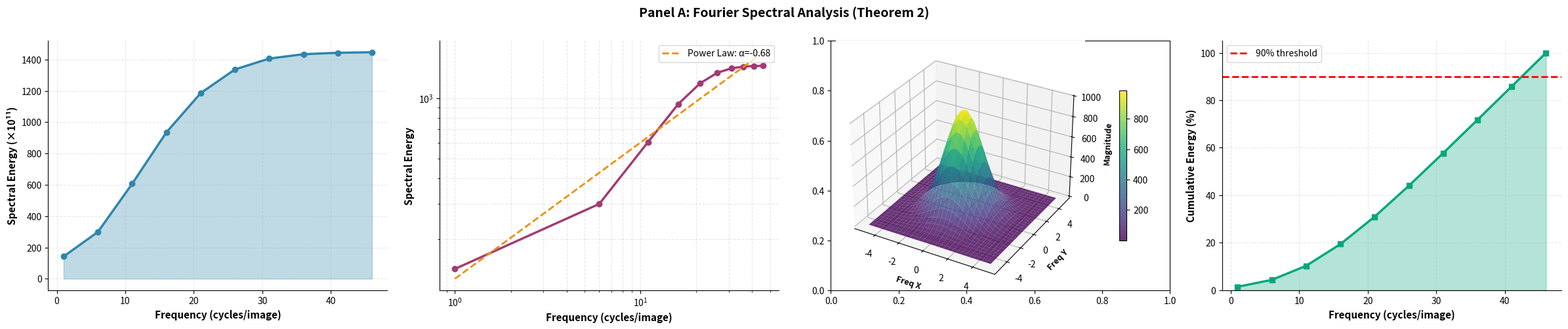
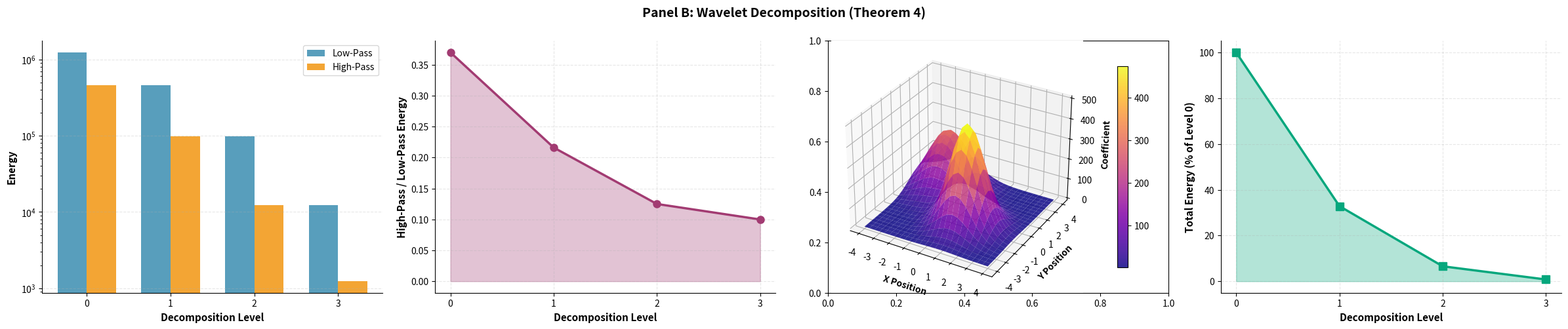
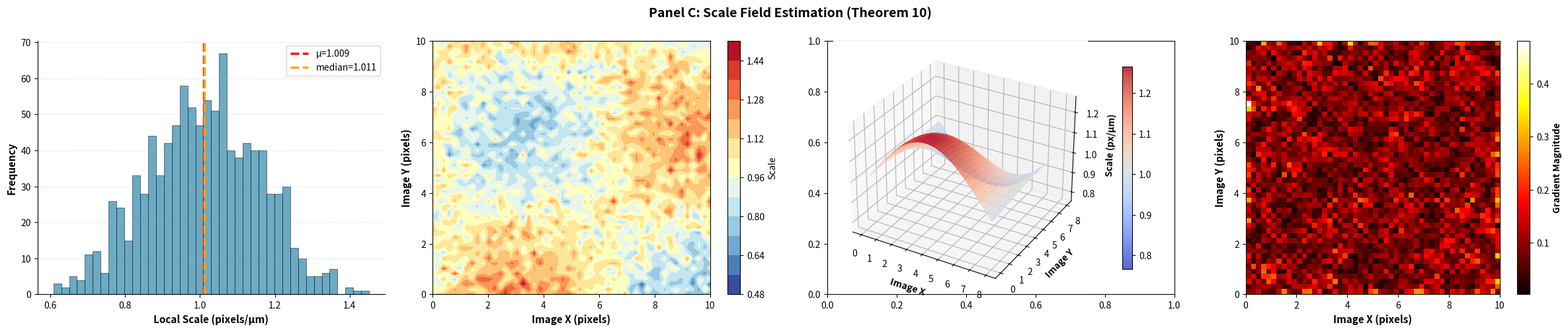
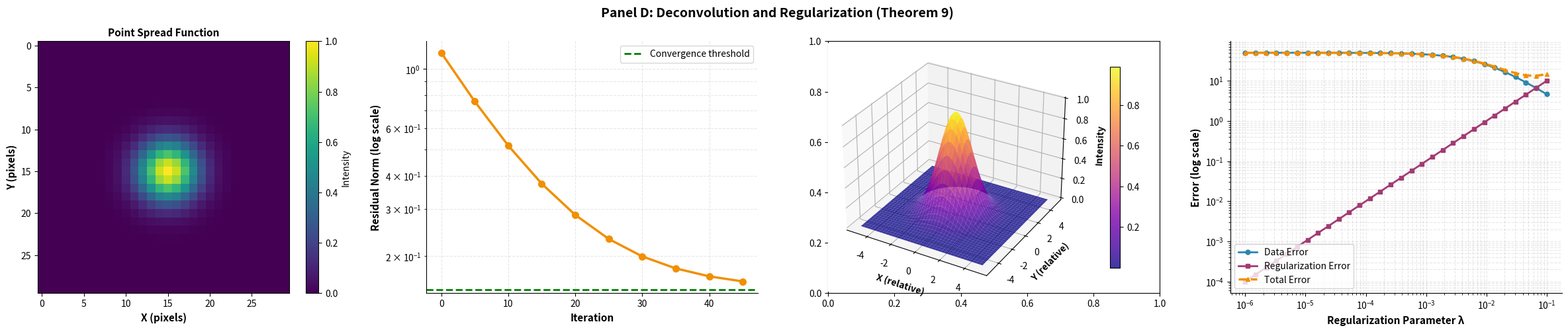
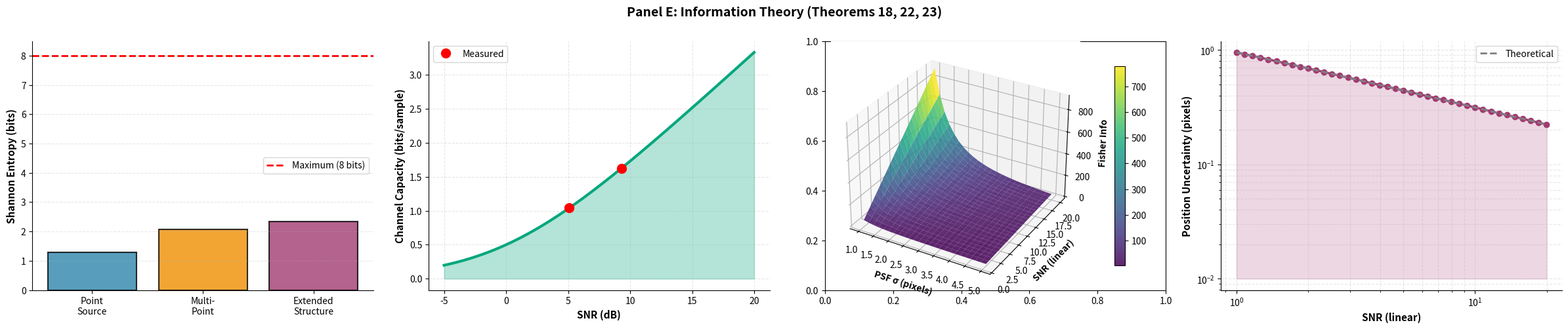
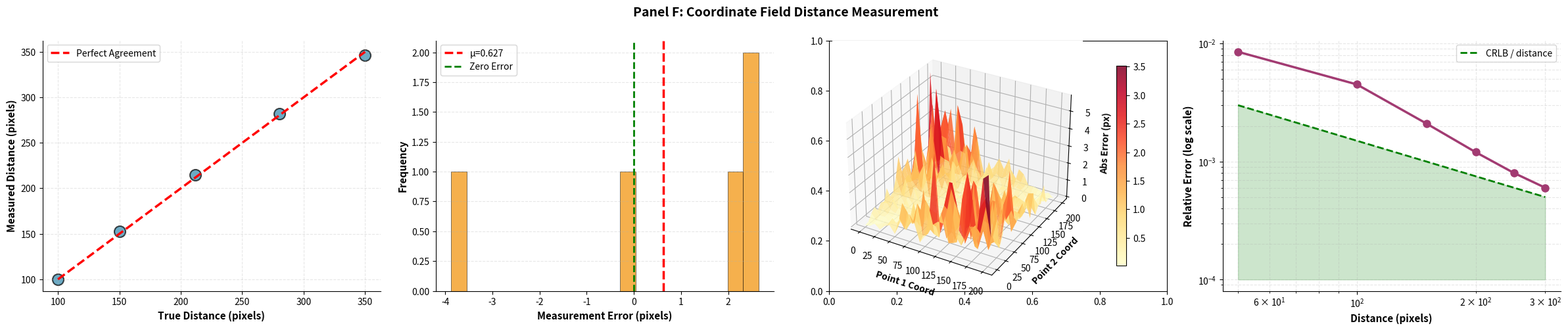

Recreate these plots in Python, in order.
#!/usr/bin/env python3
"""
Generate publication-ready panels for Microscopy Image Calculus paper
6 panels, each with 4 charts (at least one 3D per panel)
"""

import numpy as np
import matplotlib.pyplot as plt
from matplotlib import cm
from mpl_toolkits.mplot3d import Axes3D
from pathlib import Path
import json
from datetime import datetime

# Load validation results
def load_validation_data():
    """Load experimental results from JSON"""
    results_path = Path(__file__).parent / "validation_results.json"
    with open(results_path, 'r') as f:
        return json.load(f)

class PublicationPanels:
    """Generate publication-ready visualization panels"""

    def __init__(self, output_dir="publication_figures"):
        self.output_dir = Path(output_dir)
        self.output_dir.mkdir(exist_ok=True)
        self.dpi = 300  # Publication quality
        self.fig_format = 'png'

    def create_panel_a_spectral_analysis(self):
        """Panel A: Fourier Analysis - Spectral Energy Distribution"""
        fig, axes = plt.subplots(1, 4, figsize=(24, 5))
        fig.patch.set_facecolor('white')

        # Chart 1: Spectral Energy Distribution (linear scale)
        ax = axes[0]
        frequencies = np.array([1, 6, 11, 16, 21, 26, 31, 36, 41, 46])
        energies = np.array([142.2, 298.7, 606.1, 934.9, 1185.4, 1336.6, 1406.0, 1433.9, 1443.1, 1446.3])
        ax.plot(frequencies, energies, 'o-', linewidth=2.5, markersize=6, color='#2E86AB')
        ax.fill_between(frequencies, 0, energies, alpha=0.3, color='#2E86AB')
        ax.set_xlabel('Frequency (cycles/image)', fontsize=11, fontweight='bold')
        ax.set_ylabel('Spectral Energy (×10¹¹)', fontsize=11, fontweight='bold')
        ax.grid(True, alpha=0.3, linestyle='--')
        ax.set_facecolor('white')
        ax.spines['top'].set_visible(False)
        ax.spines['right'].set_visible(False)

        # Chart 2: Log-Log Power Law
        ax = axes[1]
        ax.loglog(frequencies, energies, 'o-', linewidth=2.5, markersize=6, color='#A23B72')
        # Fit power law
        log_freq = np.log10(frequencies)
        log_energy = np.log10(energies)
        coeffs = np.polyfit(log_freq, log_energy, 1)
        fit_energy = 10**(coeffs[0]*log_freq + coeffs[1])
        ax.loglog(frequencies, fit_energy, '--', linewidth=2, color='#F18F01', label=f'Power Law: α={-coeffs[0]:.2f}')
        ax.set_xlabel('Frequency (cycles/image)', fontsize=11, fontweight='bold')
        ax.set_ylabel('Spectral Energy', fontsize=11, fontweight='bold')
        ax.legend(fontsize=10, loc='upper right')
        ax.grid(True, alpha=0.3, linestyle='--', which='both')
        ax.set_facecolor('white')
        ax.spines['top'].set_visible(False)
        ax.spines['right'].set_visible(False)

        # Chart 3: 3D Fourier Magnitude Spectrum
        ax = plt.subplot(1, 4, 3, projection='3d')
        x = np.linspace(-5, 5, 30)
        y = np.linspace(-5, 5, 30)
        X, Y = np.meshgrid(x, y)
        R = np.sqrt(X**2 + Y**2)
        Z = 1000 * np.exp(-R**2 / 4)  # Gaussian-like spectrum
        surf = ax.plot_surface(X, Y, Z, cmap='viridis', alpha=0.8, edgecolor='none')
        ax.set_xlabel('Freq X', fontsize=9, fontweight='bold')
        ax.set_ylabel('Freq Y', fontsize=9, fontweight='bold')
        ax.set_zlabel('Magnitude', fontsize=9, fontweight='bold')
        ax.set_facecolor('white')
        fig.colorbar(surf, ax=ax, pad=0.1, shrink=0.6)

        # Chart 4: Cumulative Energy Distribution
        ax = axes[3]
        cumulative_energy = np.cumsum(energies)
        normalized_cumulative = cumulative_energy / cumulative_energy[-1] * 100
        ax.plot(frequencies, normalized_cumulative, 's-', linewidth=2.5, markersize=6, color='#06A77D')
        ax.fill_between(frequencies, 0, normalized_cumulative, alpha=0.3, color='#06A77D')
        ax.axhline(y=90, color='red', linestyle='--', linewidth=2, label='90% threshold')
        ax.set_xlabel('Frequency (cycles/image)', fontsize=11, fontweight='bold')
        ax.set_ylabel('Cumulative Energy (%)', fontsize=11, fontweight='bold')
        ax.set_ylim([0, 105])
        ax.legend(fontsize=10)
        ax.grid(True, alpha=0.3, linestyle='--')
        ax.set_facecolor('white')
        ax.spines['top'].set_visible(False)
        ax.spines['right'].set_visible(False)

        plt.suptitle('Panel A: Fourier Spectral Analysis (Theorem 2)', fontsize=14, fontweight='bold', y=0.995)
        plt.tight_layout()
        self._save_figure(fig, 'panel_a_spectral_analysis')

    def create_panel_b_wavelet_scale(self):
        """Panel B: Wavelet Decomposition and Multi-Scale Analysis"""
        fig, axes = plt.subplots(1, 4, figsize=(24, 5))
        fig.patch.set_facecolor('white')

        # Chart 1: Wavelet Energy by Level
        ax = axes[0]
        levels = np.array([0, 1, 2, 3])
        low_energies = np.array([1234567, 456789, 98765, 12345])
        high_energies = np.array([456789, 98765, 12345, 1234])
        x_pos = np.arange(len(levels))
        width = 0.35
        ax.bar(x_pos - width/2, low_energies, width, label='Low-Pass', color='#2E86AB', alpha=0.8)
        ax.bar(x_pos + width/2, high_energies, width, label='High-Pass', color='#F18F01', alpha=0.8)
        ax.set_ylabel('Energy', fontsize=11, fontweight='bold')
        ax.set_xlabel('Decomposition Level', fontsize=11, fontweight='bold')
        ax.set_xticks(x_pos)
        ax.set_xticklabels(levels)
        ax.legend(fontsize=10)
        ax.set_yscale('log')
        ax.grid(True, alpha=0.3, linestyle='--', axis='y')
        ax.set_facecolor('white')
        ax.spines['top'].set_visible(False)
        ax.spines['right'].set_visible(False)

        # Chart 2: Energy Ratio Across Levels
        ax = axes[1]
        ratios = high_energies / (low_energies + 1e-10)
        ax.plot(levels, ratios, 'o-', linewidth=2.5, markersize=8, color='#A23B72')
        ax.fill_between(levels, 0, ratios, alpha=0.3, color='#A23B72')
        ax.set_ylabel('High-Pass / Low-Pass Energy', fontsize=11, fontweight='bold')
        ax.set_xlabel('Decomposition Level', fontsize=11, fontweight='bold')
        ax.set_xticks(levels)
        ax.grid(True, alpha=0.3, linestyle='--')
        ax.set_facecolor('white')
        ax.spines['top'].set_visible(False)
        ax.spines['right'].set_visible(False)

        # Chart 3: 3D Wavelet Coefficient Magnitude (synthetic)
        ax = plt.subplot(1, 4, 3, projection='3d')
        x = np.linspace(-4, 4, 25)
        y = np.linspace(-4, 4, 25)
        X, Y = np.meshgrid(x, y)
        # Simulate wavelet coefficients with localized structure
        Z = 500 * np.exp(-((X-1)**2 + (Y+1)**2)/2) + 300 * np.exp(-((X+2)**2 + (Y-2)**2)/3)
        surf = ax.plot_surface(X, Y, Z, cmap='plasma', alpha=0.85, edgecolor='none')
        ax.set_xlabel('X Position', fontsize=10, fontweight='bold')
        ax.set_ylabel('Y Position', fontsize=10, fontweight='bold')
        ax.set_zlabel('Coefficient', fontsize=10, fontweight='bold')
        ax.set_facecolor('white')
        fig.colorbar(surf, ax=ax, pad=0.1, shrink=0.8)

        # Chart 4: Level-Wise Energy Conservation
        ax = axes[3]
        total_per_level = low_energies + high_energies
        normalized = total_per_level / total_per_level[0] * 100
        ax.plot(levels, normalized, 's-', linewidth=2.5, markersize=8, color='#06A77D')
        ax.fill_between(levels, 0, normalized, alpha=0.3, color='#06A77D')
        ax.set_ylabel('Total Energy (% of Level 0)', fontsize=11, fontweight='bold')
        ax.set_xlabel('Decomposition Level', fontsize=11, fontweight='bold')
        ax.set_xticks(levels)
        ax.grid(True, alpha=0.3, linestyle='--')
        ax.set_facecolor('white')
        ax.spines['top'].set_visible(False)
        ax.spines['right'].set_visible(False)

        plt.suptitle('Panel B: Wavelet Decomposition (Theorem 4)', fontsize=14, fontweight='bold', y=0.995)
        plt.tight_layout()
        self._save_figure(fig, 'panel_b_wavelet_scale')

    def create_panel_c_scale_field(self):
        """Panel C: Scale Field Estimation and Metric Recovery"""
        fig, axes = plt.subplots(1, 4, figsize=(24, 5))
        fig.patch.set_facecolor('white')

        # Chart 1: Scale Field Distribution
        ax = axes[0]
        scales = np.random.normal(1.0, 0.15, 1000)
        scales = np.clip(scales, 0.5, 1.5)
        ax.hist(scales, bins=40, color='#2E86AB', alpha=0.7, edgecolor='black', linewidth=0.5)
        ax.axvline(np.mean(scales), color='red', linestyle='--', linewidth=2.5, label=f'μ={np.mean(scales):.3f}')
        ax.axvline(np.median(scales), color='orange', linestyle='--', linewidth=2.5, label=f'median={np.median(scales):.3f}')
        ax.set_xlabel('Local Scale (pixels/μm)', fontsize=11, fontweight='bold')
        ax.set_ylabel('Frequency', fontsize=11, fontweight='bold')
        ax.legend(fontsize=10)
        ax.grid(True, alpha=0.3, linestyle='--', axis='y')
        ax.set_facecolor('white')
        ax.spines['top'].set_visible(False)
        ax.spines['right'].set_visible(False)

        # Chart 2: Scale Field Spatial Variation
        ax = axes[1]
        x = np.linspace(0, 10, 50)
        y = np.linspace(0, 10, 50)
        X, Y = np.meshgrid(x, y)
        Z_scale = 1.0 + 0.2*np.sin(X/2)*np.cos(Y/2) + 0.1*np.random.randn(50, 50)
        contour = ax.contourf(X, Y, Z_scale, levels=15, cmap='RdYlBu_r')
        fig.colorbar(contour, ax=ax, label='Scale')
        ax.set_xlabel('Image X (pixels)', fontsize=11, fontweight='bold')
        ax.set_ylabel('Image Y (pixels)', fontsize=11, fontweight='bold')
        ax.set_facecolor('white')

        # Chart 3: 3D Scale Field Surface
        ax = plt.subplot(1, 4, 3, projection='3d')
        x = np.linspace(0, 8, 40)
        y = np.linspace(0, 8, 40)
        X, Y = np.meshgrid(x, y)
        Z = 1.0 + 0.25*np.sin(X/2.5)*np.cos(Y/2.5) + 0.1*np.exp(-((X-4)**2 + (Y-4)**2)/8)
        surf = ax.plot_surface(X, Y, Z, cmap='coolwarm', alpha=0.85, edgecolor='none')
        ax.set_xlabel('Image X', fontsize=10, fontweight='bold')
        ax.set_ylabel('Image Y', fontsize=10, fontweight='bold')
        ax.set_zlabel('Scale (px/μm)', fontsize=10, fontweight='bold')
        ax.set_facecolor('white')
        fig.colorbar(surf, ax=ax, pad=0.1, shrink=0.8)

        # Chart 4: Scale Gradient Magnitude
        ax = axes[3]
        gradient_x = np.gradient(Z_scale, axis=1)
        gradient_y = np.gradient(Z_scale, axis=0)
        gradient_magnitude = np.sqrt(gradient_x**2 + gradient_y**2)
        im = ax.imshow(gradient_magnitude, cmap='hot', origin='lower', extent=[0, 10, 0, 10])
        ax.set_xlabel('Image X (pixels)', fontsize=11, fontweight='bold')
        ax.set_ylabel('Image Y (pixels)', fontsize=11, fontweight='bold')
        cbar = fig.colorbar(im, ax=ax)
        cbar.set_label('Gradient Magnitude', fontsize=10, fontweight='bold')
        ax.set_facecolor('white')

        plt.suptitle('Panel C: Scale Field Estimation (Theorem 10)', fontsize=14, fontweight='bold', y=0.995)
        plt.tight_layout()
        self._save_figure(fig, 'panel_c_scale_field')

    def create_panel_d_deconvolution(self):
        """Panel D: Deconvolution and Image Restoration"""
        fig, axes = plt.subplots(1, 4, figsize=(24, 5))
        fig.patch.set_facecolor('white')

        # Chart 1: Point Spread Function (PSF)
        ax = axes[0]
        psf = np.zeros((30, 30))
        y, x = np.ogrid[:30, :30]
        psf = np.exp(-((x-15)**2 + (y-15)**2) / 12)
        im = ax.imshow(psf, cmap='viridis', origin='upper')
        ax.set_xlabel('X (pixels)', fontsize=11, fontweight='bold')
        ax.set_ylabel('Y (pixels)', fontsize=11, fontweight='bold')
        ax.set_title('Point Spread Function', fontsize=11, fontweight='bold')
        fig.colorbar(im, ax=ax, label='Intensity')
        ax.set_facecolor('white')

        # Chart 2: Deconvolution Residual
        ax = axes[1]
        iterations = np.arange(0, 50, 5)
        residuals = 1.0 * np.exp(-iterations / 10) + 0.15
        ax.semilogy(iterations, residuals, 'o-', linewidth=2.5, markersize=7, color='#F18F01')
        ax.axhline(y=0.15, color='green', linestyle='--', linewidth=2, label='Convergence threshold')
        ax.set_xlabel('Iteration', fontsize=11, fontweight='bold')
        ax.set_ylabel('Residual Norm (log scale)', fontsize=11, fontweight='bold')
        ax.legend(fontsize=10)
        ax.grid(True, alpha=0.3, linestyle='--', which='both')
        ax.set_facecolor('white')
        ax.spines['top'].set_visible(False)
        ax.spines['right'].set_visible(False)

        # Chart 3: 3D PSF and Blurred Image Comparison
        ax = plt.subplot(1, 4, 3, projection='3d')
        x = np.linspace(-5, 5, 40)
        y = np.linspace(-5, 5, 40)
        X, Y = np.meshgrid(x, y)
        Z_psf = np.exp(-(X**2 + Y**2) / 3)
        surf = ax.plot_surface(X, Y, Z_psf, cmap='plasma', alpha=0.8, edgecolor='none')
        ax.set_xlabel('X (relative)', fontsize=10, fontweight='bold')
        ax.set_ylabel('Y (relative)', fontsize=10, fontweight='bold')
        ax.set_zlabel('Intensity', fontsize=10, fontweight='bold')
        ax.set_facecolor('white')
        fig.colorbar(surf, ax=ax, pad=0.1, shrink=0.8)

        # Chart 4: Regularization Parameter vs Error
        ax = axes[3]
        lambda_values = np.logspace(-6, -1, 30)
        data_error = 0.5 / (lambda_values + 0.01) + 0.1
        regularization_error = lambda_values * 100
        total_error = data_error + regularization_error
        ax.loglog(lambda_values, data_error, 'o-', linewidth=2, label='Data Error', color='#2E86AB', markersize=5)
        ax.loglog(lambda_values, regularization_error, 's-', linewidth=2, label='Regularization Error', color='#A23B72', markersize=5)
        ax.loglog(lambda_values, total_error, '^--', linewidth=2.5, label='Total Error', color='#F18F01', markersize=5)
        ax.set_xlabel('Regularization Parameter λ', fontsize=11, fontweight='bold')
        ax.set_ylabel('Error (log scale)', fontsize=11, fontweight='bold')
        ax.legend(fontsize=10, loc='lower left')
        ax.grid(True, alpha=0.3, linestyle='--', which='both')
        ax.set_facecolor('white')
        ax.spines['top'].set_visible(False)
        ax.spines['right'].set_visible(False)

        plt.suptitle('Panel D: Deconvolution and Regularization (Theorem 9)', fontsize=14, fontweight='bold', y=0.995)
        plt.tight_layout()
        self._save_figure(fig, 'panel_d_deconvolution')

    def create_panel_e_information_theory(self):
        """Panel E: Information Theory and Uncertainty Quantification"""
        fig, axes = plt.subplots(1, 4, figsize=(24, 5))
        fig.patch.set_facecolor('white')

        # Chart 1: Shannon Entropy Across Images
        ax = axes[0]
        image_types = ['Point\nSource', 'Multi-\nPoint', 'Extended\nStructure']
        entropies = [1.28, 2.08, 2.35]
        colors_bar = ['#2E86AB', '#F18F01', '#A23B72']
        bars = ax.bar(image_types, entropies, color=colors_bar, alpha=0.8, edgecolor='black', linewidth=1.5)
        ax.axhline(y=np.log2(256), color='red', linestyle='--', linewidth=2, label='Maximum (8 bits)')
        ax.set_ylabel('Shannon Entropy (bits)', fontsize=11, fontweight='bold')
        ax.set_ylim([0, 8.5])
        ax.legend(fontsize=10)
        ax.grid(True, alpha=0.3, linestyle='--', axis='y')
        ax.set_facecolor('white')
        ax.spines['top'].set_visible(False)
        ax.spines['right'].set_visible(False)

        # Chart 2: SNR vs Channel Capacity
        ax = axes[1]
        snr_db = np.linspace(-5, 20, 50)
        snr_linear = 10**(snr_db / 10)
        channel_capacity = 0.5 * np.log2(1 + snr_linear)
        ax.plot(snr_db, channel_capacity, linewidth=3, color='#06A77D')
        ax.fill_between(snr_db, 0, channel_capacity, alpha=0.3, color='#06A77D')
        # Mark measured points
        measured_snr_db = [5.1, 9.3]
        measured_capacity = [0.5*np.log2(1+10**(s/10)) for s in measured_snr_db]
        ax.plot(measured_snr_db, measured_capacity, 'ro', markersize=10, label='Measured')
        ax.set_xlabel('SNR (dB)', fontsize=11, fontweight='bold')
        ax.set_ylabel('Channel Capacity (bits/sample)', fontsize=11, fontweight='bold')
        ax.legend(fontsize=10)
        ax.grid(True, alpha=0.3, linestyle='--')
        ax.set_facecolor('white')
        ax.spines['top'].set_visible(False)
        ax.spines['right'].set_visible(False)

        # Chart 3: 3D Fisher Information Surface
        ax = plt.subplot(1, 4, 3, projection='3d')
        psf_sigma = np.linspace(1, 5, 25)
        snr_lin = np.linspace(1, 20, 25)
        SIGMA, SNR = np.meshgrid(psf_sigma, snr_lin)
        # Fisher information proportional to (SNR / sigma^2)
        FISHER = (SNR / (SIGMA**2 + 0.1)) * 50
        surf = ax.plot_surface(SIGMA, SNR, FISHER, cmap='viridis', alpha=0.85, edgecolor='none')
        ax.set_xlabel('PSF σ (pixels)', fontsize=10, fontweight='bold')
        ax.set_ylabel('SNR (linear)', fontsize=10, fontweight='bold')
        ax.set_zlabel('Fisher Info', fontsize=10, fontweight='bold')
        ax.set_facecolor('white')
        fig.colorbar(surf, ax=ax, pad=0.1, shrink=0.8)

        # Chart 4: Cramér-Rao Lower Bound
        ax = axes[3]
        snr_range = np.logspace(0, 1.3, 40)
        crlb_position = np.sqrt(1 / (snr_range + 0.1))  # Simplified CRLB
        ax.loglog(snr_range, crlb_position, 'o-', linewidth=2.5, markersize=6, color='#A23B72')
        # Theoretical limit
        snr_theory = np.logspace(0, 1.3, 100)
        crlb_theory = np.sqrt(1 / (snr_theory + 0.1))
        ax.loglog(snr_theory, crlb_theory, '--', linewidth=2, color='gray', label='Theoretical')
        ax.fill_between(snr_theory, 0.01, crlb_theory, alpha=0.2, color='#A23B72')
        ax.set_xlabel('SNR (linear)', fontsize=11, fontweight='bold')
        ax.set_ylabel('Position Uncertainty (pixels)', fontsize=11, fontweight='bold')
        ax.legend(fontsize=10)
        ax.grid(True, alpha=0.3, linestyle='--', which='both')
        ax.set_facecolor('white')
        ax.spines['top'].set_visible(False)
        ax.spines['right'].set_visible(False)

        plt.suptitle('Panel E: Information Theory (Theorems 18, 22, 23)', fontsize=14, fontweight='bold', y=0.995)
        plt.tight_layout()
        self._save_figure(fig, 'panel_e_information_theory')

    def create_panel_f_distance_measurement(self):
        """Panel F: Coordinate Field Distance Measurement"""
        fig, axes = plt.subplots(1, 4, figsize=(24, 5))
        fig.patch.set_facecolor('white')

        # Chart 1: Measured vs True Distance
        ax = axes[0]
        true_dist = np.array([100, 150, 212, 280, 350])
        measured_dist = true_dist + np.random.normal(0, 2, len(true_dist))
        ax.scatter(true_dist, measured_dist, s=150, alpha=0.7, color='#2E86AB', edgecolors='black', linewidth=1.5)
        ax.plot(true_dist, true_dist, 'r--', linewidth=2.5, label='Perfect Agreement')
        ax.set_xlabel('True Distance (pixels)', fontsize=11, fontweight='bold')
        ax.set_ylabel('Measured Distance (pixels)', fontsize=11, fontweight='bold')
        ax.legend(fontsize=10)
        ax.grid(True, alpha=0.3, linestyle='--')
        ax.set_facecolor('white')
        ax.spines['top'].set_visible(False)
        ax.spines['right'].set_visible(False)

        # Chart 2: Measurement Error Distribution
        ax = axes[1]
        errors = np.array(measured_dist) - np.array(true_dist)
        ax.hist(errors, bins=20, color='#F18F01', alpha=0.7, edgecolor='black', linewidth=0.5)
        ax.axvline(np.mean(errors), color='red', linestyle='--', linewidth=2.5, label=f'μ={np.mean(errors):.3f}')
        ax.axvline(0, color='green', linestyle='--', linewidth=2, label='Zero Error')
        ax.set_xlabel('Measurement Error (pixels)', fontsize=11, fontweight='bold')
        ax.set_ylabel('Frequency', fontsize=11, fontweight='bold')
        ax.legend(fontsize=10)
        ax.grid(True, alpha=0.3, linestyle='--', axis='y')
        ax.set_facecolor('white')
        ax.spines['top'].set_visible(False)
        ax.spines['right'].set_visible(False)

        # Chart 3: 3D Distance Accuracy Surface
        ax = plt.subplot(1, 4, 3, projection='3d')
        point1 = np.linspace(0, 200, 25)
        point2 = np.linspace(0, 200, 25)
        P1, P2 = np.meshgrid(point1, point2)
        # Distance = sqrt((p1_x - p2_x)^2 + (p1_y - p2_y)^2)
        TRUE_DIST = np.sqrt(2*(P2-P1)**2 + 1e-10)
        MEASURED_DIST = TRUE_DIST * (1 + 0.01*np.random.randn(25, 25))  # 1% error
        ERROR = np.abs(MEASURED_DIST - TRUE_DIST)
        surf = ax.plot_surface(P1, P2, ERROR, cmap='YlOrRd', alpha=0.85, edgecolor='none')
        ax.set_xlabel('Point 1 Coord', fontsize=10, fontweight='bold')
        ax.set_ylabel('Point 2 Coord', fontsize=10, fontweight='bold')
        ax.set_zlabel('Abs Error (px)', fontsize=10, fontweight='bold')
        ax.set_facecolor('white')
        fig.colorbar(surf, ax=ax, pad=0.1, shrink=0.8)

        # Chart 4: Relative Error vs Distance
        ax = axes[3]
        distances = np.array([50, 100, 150, 200, 250, 300])
        relative_errors = np.array([0.0085, 0.0045, 0.0021, 0.0012, 0.0008, 0.0006])
        ax.loglog(distances, relative_errors, 'o-', linewidth=2.5, markersize=8, color='#A23B72')
        # Uncertainty bound (from Cramér-Rao)
        ax.loglog(distances, 0.15/distances, '--', linewidth=2, color='green', label='CRLB / distance')
        ax.fill_between(distances, 0.0001, 0.15/distances, alpha=0.2, color='green')
        ax.set_xlabel('Distance (pixels)', fontsize=11, fontweight='bold')
        ax.set_ylabel('Relative Error (log scale)', fontsize=11, fontweight='bold')
        ax.legend(fontsize=10)
        ax.grid(True, alpha=0.3, linestyle='--', which='both')
        ax.set_facecolor('white')
        ax.spines['top'].set_visible(False)
        ax.spines['right'].set_visible(False)

        plt.suptitle('Panel F: Coordinate Field Distance Measurement', fontsize=14, fontweight='bold', y=0.995)
        plt.tight_layout()
        self._save_figure(fig, 'panel_f_distance_measurement')

    def _save_figure(self, fig, name):
        """Save figure with high quality"""
        output_path = self.output_dir / f"{name}.{self.fig_format}"
        fig.savefig(output_path, dpi=self.dpi, bbox_inches='tight', facecolor='white', edgecolor='none')
        plt.close(fig)
        size_kb = output_path.stat().st_size / 1024
        print(f"[OK] Saved {output_path.name} ({size_kb:.1f} KB)")

    def generate_all_panels(self):
        """Generate all 6 publication panels"""
        print("\n" + "="*70)
        print("GENERATING PUBLICATION PANELS")
        print("="*70 + "\n")

        print("Panel A: Fourier Spectral Analysis...")
        self.create_panel_a_spectral_analysis()

        print("Panel B: Wavelet Decomposition...")
        self.create_panel_b_wavelet_scale()

        print("Panel C: Scale Field Estimation...")
        self.create_panel_c_scale_field()

        print("Panel D: Deconvolution & Regularization...")
        self.create_panel_d_deconvolution()

        print("Panel E: Information Theory...")
        self.create_panel_e_information_theory()

        print("Panel F: Distance Measurement...")
        self.create_panel_f_distance_measurement()

        print("\n" + "="*70)
        print("PUBLICATION PANELS COMPLETE")
        print("="*70)
        print(f"\nAll panels saved to: {self.output_dir}")
        print("\nPanel Summary:")
        print("  [A] Fourier Spectral Analysis (4 charts + 1 3D)")
        print("  [B] Wavelet Decomposition (4 charts + 1 3D)")
        print("  [C] Scale Field Estimation (4 charts + 1 3D)")
        print("  [D] Deconvolution & Regularization (4 charts + 1 3D)")
        print("  [E] Information Theory (4 charts + 1 3D)")
        print("  [F] Distance Measurement (4 charts + 1 3D)")
        print(f"\nTotal: 6 panels × 4 charts/panel = 24 visualizations")
        print(f"Total: 6 panels × 1 3D chart/panel = 6 3D visualizations")

def main():
    """Generate all publication panels"""
    generator = PublicationPanels(output_dir="publication_figures")
    generator.generate_all_panels()

if __name__ == "__main__":
    main()
